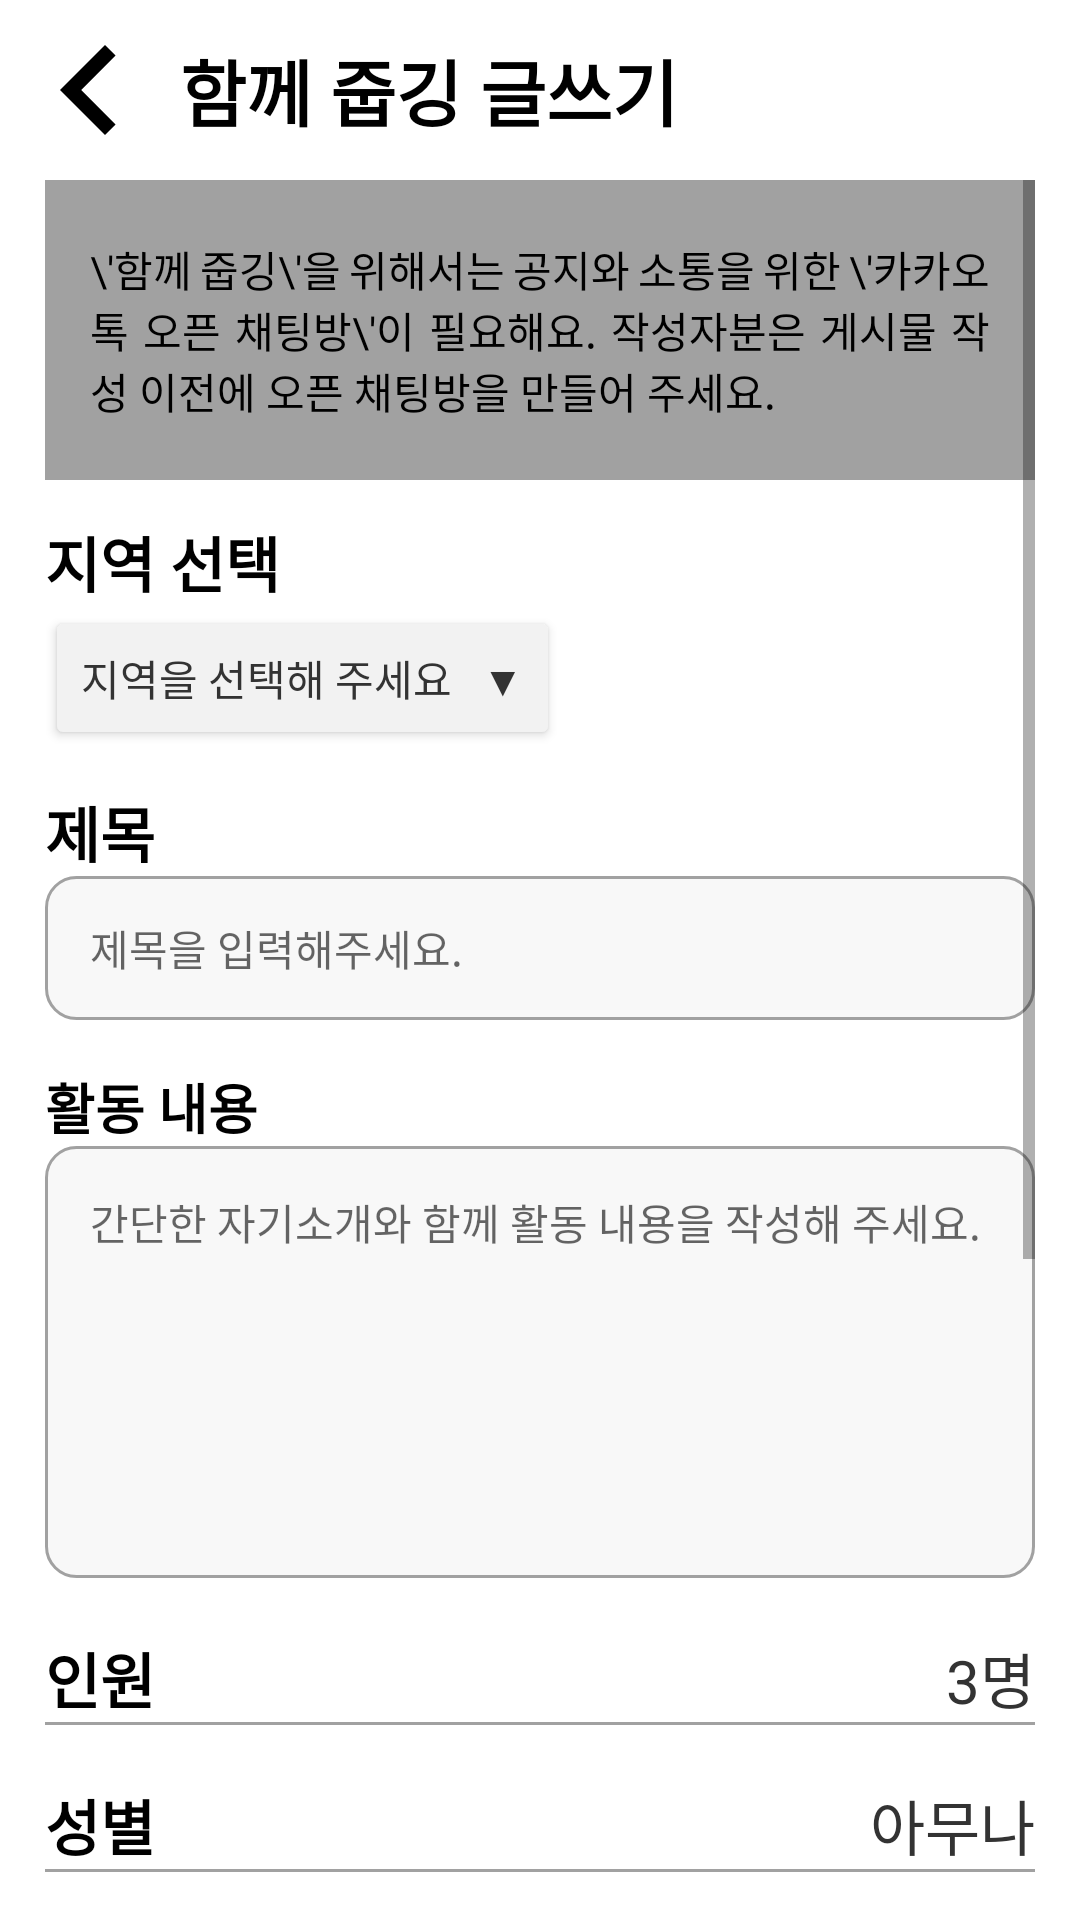

Here is an Android app screen rendered from its layout file. Give the layout XML and the strings, colors and styles it references.
<!-- AndroidManifest.xml: application theme Theme.My_Jubgging -->
<!-- res/layout/activity_togerther_newpage.xml -->
<?xml version="1.0" encoding="utf-8"?>
<LinearLayout xmlns:android="http://schemas.android.com/apk/res/android"
    android:orientation="vertical"
    android:layout_width="match_parent"
    android:layout_height="match_parent">

    <LinearLayout
        android:orientation="horizontal"
        android:layout_width="match_parent"
        android:layout_height="wrap_content">

        <ImageButton
            android:layout_width="60dp"
            android:layout_height="60dp"

            android:background="@drawable/ic_baseline_chevron_left_24"/>

        <TextView
            android:layout_width="0dp"
            android:layout_height="60dp"
            android:layout_weight="1"

            android:text="함께 줍깅 글쓰기"
            android:textStyle="bold"
            android:textColor="@color/text_color"
            android:textSize="24dp"

            android:gravity="center_vertical"/>
    </LinearLayout>

    <ScrollView
        android:layout_width="match_parent"
        android:layout_height="0dp"
        android:layout_weight="1"
        android:paddingLeft="15dp"
        android:paddingRight="15dp">

        <LinearLayout
            android:orientation="vertical"
            android:layout_width="match_parent"
            android:layout_height="match_parent">

            <TextView
                android:layout_width="match_parent"
                android:layout_height="100dp"
                android:padding="15dp"

                android:text="\'함께 줍깅\'을 위해서는 공지와 소통을 위한 \'카카오톡 오픈 채팅방\'이 필요해요. 작성자분은 게시물 작성 이전에 오픈 채팅방을 만들어 주세요."
                android:textColor="@color/text_color"
                android:textSize="14dp"
                android:justificationMode="inter_word"

                android:gravity="center_vertical"
                android:background="@color/gray"/>

            <TextView
                android:layout_width="match_parent"
                android:layout_height="42dp"

                android:text="지역 선택"
                android:textColor="@color/text_color"
                android:textStyle="bold"
                android:textSize="20dp"

                android:gravity="bottom"/>

            <Button
                android:layout_width="wrap_content"
                android:layout_height="48dp"

                android:text="지역을 선택해 주세요   ▼"
                android:textSize="14dp"
                android:textColor="@color/text_color_light"

                android:gravity="center_vertical"
                android:backgroundTint="@color/main_color_5" />

            <TextView
                android:layout_width="match_parent"
                android:layout_height="42dp"

                android:text="제목"
                android:textColor="@color/text_color"
                android:textStyle="bold"
                android:textSize="20dp"

                android:gravity="bottom"/>

            <EditText
                android:layout_width="match_parent"
                android:layout_height="48dp"
                android:paddingLeft="15dp"

                android:hint="제목을 입력해주세요."
                android:textColor="@color/text_color_light"
                android:textSize="14dp"

                android:background="@drawable/outline_rectangle"/>

            <TextView
                android:layout_width="match_parent"
                android:layout_height="42dp"

                android:text="활동 내용"
                android:textColor="@color/text_color"
                android:textStyle="bold"
                android:textSize="18dp"

                android:gravity="bottom"/>

            <EditText
                android:layout_width="match_parent"
                android:layout_height="144dp"
                android:background="@drawable/outline_rectangle"
                android:padding="15dp"

                android:hint="간단한 자기소개와 함께 활동 내용을 작성해 주세요."
                android:textColor="@color/text_color_light"
                android:textSize="14dp"
                android:gravity="start"/>

            <LinearLayout
                android:orientation="vertical"
                android:layout_width="match_parent"
                android:layout_height="200dp">

                <LinearLayout
                    android:orientation="horizontal"
                    android:layout_width="match_parent"
                    android:layout_height="48dp">

                    <TextView
                        android:layout_width="0dp"
                        android:layout_height="match_parent"
                        android:layout_weight="5"

                        android:text="인원"
                        android:textColor="@color/text_color"
                        android:textStyle="bold"
                        android:textSize="20dp"

                        android:gravity="bottom"/>

                    <TextView
                        android:layout_width="0dp"
                        android:layout_height="match_parent"
                        android:layout_weight="5"

                        android:text="3명"
                        android:textColor="@color/text_color_light"
                        android:textSize="20dp"

                        android:gravity="bottom|right"/>
                </LinearLayout>

                <View
                    android:layout_width="match_parent"
                    android:layout_height="1dp"
                    android:background="@color/gray"/>

                <LinearLayout
                    android:orientation="horizontal"
                    android:layout_width="match_parent"
                    android:layout_height="48dp">
                    <TextView
                        android:layout_width="0dp"
                        android:layout_height="match_parent"
                        android:layout_weight="5"

                        android:text="성별"
                        android:textColor="@color/text_color"
                        android:textStyle="bold"
                        android:textSize="20dp"

                        android:gravity="bottom"/>

                    <TextView
                        android:layout_width="0dp"
                        android:layout_height="match_parent"
                        android:layout_weight="5"

                        android:text="아무나"
                        android:textColor="@color/text_color_light"
                        android:textSize="20dp"

                        android:gravity="bottom|right"/>
                </LinearLayout>

                <View
                    android:layout_width="match_parent"
                    android:layout_height="1dp"
                    android:background="@color/gray"/>

                <LinearLayout
                    android:orientation="horizontal"
                    android:layout_width="match_parent"
                    android:layout_height="48dp">
                    <TextView
                        android:layout_width="0dp"
                        android:layout_height="match_parent"
                        android:layout_weight="5"

                        android:text="날짜"
                        android:textColor="@color/text_color"
                        android:textStyle="bold"
                        android:textSize="20dp"

                        android:gravity="bottom"/>

                    <TextView
                        android:layout_width="0dp"
                        android:layout_height="match_parent"
                        android:layout_weight="5"

                        android:text="선택 >"
                        android:textColor="@color/text_color_light"
                        android:textSize="20dp"

                        android:gravity="bottom|right"/>
                </LinearLayout>

                <View
                    android:layout_width="match_parent"
                    android:layout_height="1dp"
                    android:background="@color/gray"/>

                <LinearLayout
                    android:orientation="horizontal"
                    android:layout_width="match_parent"
                    android:layout_height="48dp">
                    <TextView
                        android:layout_width="0dp"
                        android:layout_height="match_parent"
                        android:layout_weight="5"

                        android:text="시간"
                        android:textColor="@color/text_color"
                        android:textStyle="bold"
                        android:textSize="20dp"

                        android:gravity="bottom"/>

                    <TextView
                        android:layout_width="0dp"
                        android:layout_height="match_parent"
                        android:layout_weight="5"

                        android:text="선택 >"
                        android:textColor="@color/text_color_light"
                        android:textSize="20dp"

                        android:gravity="bottom|right"/>
                </LinearLayout>

                <View
                    android:layout_width="match_parent"
                    android:layout_height="1dp"
                    android:background="@color/gray"/>

            </LinearLayout>

            <TextView
                android:layout_width="match_parent"
                android:layout_height="42dp"
                android:gravity="bottom"

                android:text="장소"
                android:textColor="@color/text_color"
                android:textStyle="bold"
                android:textSize="20dp"/>

            <EditText
                android:layout_width="match_parent"
                android:layout_height="48dp"
                android:paddingLeft="15dp"

                android:hint="주소를 입력해 주세요"
                android:textColor="@color/text_color_light"
                android:textSize="14dp"

                android:background="@drawable/outline_rectangle"/>

            <TextView
                android:layout_width="match_parent"
                android:layout_height="42dp"
                android:gravity="bottom"

                android:text="카카오톡 오픈 채팅방 주소"
                android:textColor="@color/text_color"
                android:textStyle="bold"
                android:textSize="18dp"/>

            <EditText
                android:layout_width="match_parent"
                android:layout_height="48dp"
                android:paddingLeft="15dp"

                android:hint="오픈 채팅방 주소를 꼭 입력해 주세요"
                android:textColor="@color/light_gray"
                android:textSize="14dp"

                android:background="@drawable/outline_rectangle"/>

            <Space
                android:layout_width="match_parent"
                android:layout_height="40dp"/>

            <Button
                android:layout_width="match_parent"
                android:layout_height="0dp"
                android:layout_weight="5"

                android:text="만들기"
                android:textStyle="bold"
                android:textSize="20dp"/>
        </LinearLayout>
    </ScrollView>
</LinearLayout>
<!-- resources referenced by this layout -->
<resources>
  <color name="gray">#FFA1A1A1</color>
  <color name="light_gray">#FFD3D3D3</color>
  <color name="main_color_5">#FFF2F2F2</color>
  <color name="text_color">@color/black</color>
  <color name="text_color_light">@color/deep_gray</color>
  <!-- drawable ic_baseline_chevron_left_24 (drawable) -->
  <vector android:height="24dp" android:tint="@color/text_color"
      android:viewportHeight="24" android:viewportWidth="24"
      android:width="24dp" xmlns:android="http://schemas.android.com/apk/res/android">
      <path android:fillColor="@android:color/white" android:pathData="M15.41,7.41L14,6l-6,6 6,6 1.41,-1.41L10.83,12z"/>
  </vector>
  <!-- drawable outline_rectangle (drawable) -->
  <?xml version="1.0" encoding="utf-8"?>
  <layer-list xmlns:android="http://schemas.android.com/apk/res/android">
      <item>
          <shape android:shape="rectangle">
              <stroke android:width="1dp" android:color="@color/gray"/>
              <solid android:color="@color/very_light_gray"/>
  
              <corners
                  android:bottomLeftRadius="10dp"
                  android:bottomRightRadius="10dp"
                  android:topLeftRadius="10dp"
                  android:topRightRadius="10dp" />
          </shape>
      </item>
  </layer-list>
  <style name="Theme.My_Jubgging" parent="Theme.MaterialComponents.DayNight.DarkActionBar">
          <item name="windowActionBar">false</item>
          <item name="windowNoTitle">true</item>
  
          
          <item name="colorPrimary">@color/main_color_2</item>
          <item name="colorPrimaryVariant">@color/main_color_1</item>
          <item name="colorOnPrimary">@color/white</item>
          
          <item name="colorSecondary">@color/teal_200</item>
          <item name="colorSecondaryVariant">@color/teal_700</item>
          <item name="colorOnSecondary">@color/black</item>
          
          <item name="android:statusBarColor" tools:targetApi="l">?attr/colorPrimaryVariant</item>
          
  
          
          <item name="colorAccent">@color/main_color_1</item>
          
          <item name="colorControlActivated">@color/main_color_1</item>
          <item name="colorControlHighlight">@color/main_color_1</item>
          
          <item name="android:textColor">@color/text_color</item>
  
          
          <item name="android:timePickerMode">spinner</item>
      </style>
  <color name="black">#FF000000</color>
  <color name="deep_gray">#FF333333</color>
  <color name="very_light_gray">#22CCCCCC</color>
  <color name="main_color_2">#FF84A608</color>
  <color name="main_color_1">#FF365902</color>
  <color name="white">#FFFFFFFF</color>
  <color name="teal_200">#FF03DAC5</color>
  <color name="teal_700">#FF018786</color>
</resources>
